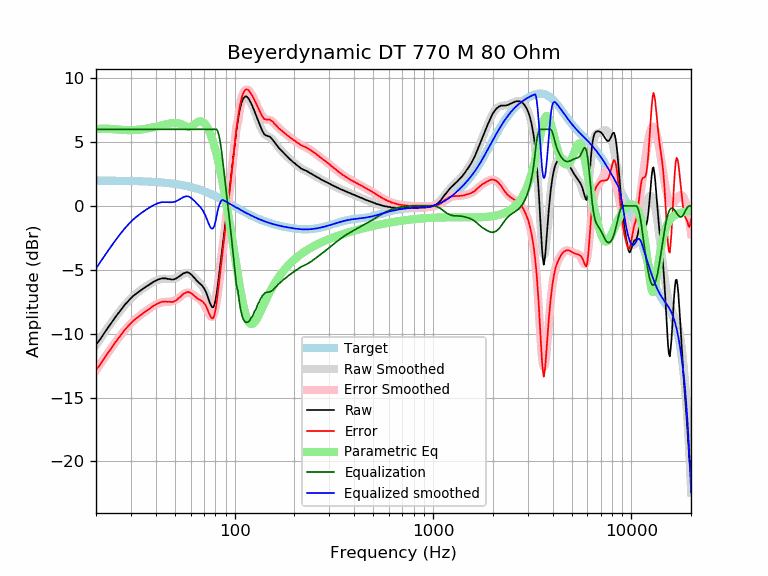

The data file committed next to this chart (first rows):
frequency, raw, error, smoothed, error_smoothed, equalization, parametric_eq, equalized_raw, equalized_smoothed, target
20, -10.85, -12.83, -10.89, -12.87, 6.00, 6.00, -4.85, -4.89, 1.98
21, -10.44, -12.42, -10.40, -12.38, 6.00, 6.04, -4.44, -4.40, 1.98
22, -9.96, -11.94, -9.94, -11.92, 6.00, 6.05, -3.96, -3.94, 1.98
23, -9.52, -11.49, -9.51, -11.48, 6.00, 6.04, -3.52, -3.51, 1.98
24, -9.12, -11.09, -9.10, -11.07, 6.00, 6.02, -3.12, -3.10, 1.97
25, -8.72, -10.69, -8.72, -10.69, 6.00, 5.99, -2.72, -2.72, 1.97
26, -8.37, -10.34, -8.36, -10.33, 6.00, 5.97, -2.37, -2.36, 1.97
27, -8.03, -9.99, -8.04, -10.00, 6.00, 5.95, -2.03, -2.04, 1.97
28, -7.72, -9.68, -7.74, -9.70, 6.00, 5.94, -1.72, -1.74, 1.96
29, -7.46, -9.41, -7.47, -9.43, 6.00, 5.93, -1.46, -1.47, 1.96
30, -7.22, -9.17, -7.24, -9.19, 6.00, 5.93, -1.22, -1.24, 1.95
31, -7.01, -8.95, -7.03, -8.98, 6.00, 5.94, -1.01, -1.03, 1.95
32, -6.85, -8.79, -6.84, -8.78, 6.00, 5.95, -0.85, -0.84, 1.94
33, -6.69, -8.62, -6.68, -8.61, 6.00, 5.97, -0.69, -0.68, 1.93
34, -6.55, -8.47, -6.53, -8.46, 6.00, 5.99, -0.55, -0.53, 1.93
35, -6.42, -8.34, -6.39, -8.31, 6.00, 6.02, -0.42, -0.39, 1.92
36, -6.29, -8.20, -6.27, -8.18, 6.00, 6.05, -0.29, -0.27, 1.91
37, -6.17, -8.07, -6.15, -8.05, 6.00, 6.08, -0.17, -0.15, 1.90
38, -6.06, -7.95, -6.04, -7.93, 6.00, 6.12, -0.06, -0.04, 1.89
39, -5.94, -7.82, -5.94, -7.82, 6.00, 6.16, 0.06, 0.06, 1.88
40, -5.85, -7.72, -5.86, -7.73, 6.00, 6.20, 0.15, 0.14, 1.87
41, -5.77, -7.63, -5.79, -7.65, 6.00, 6.24, 0.23, 0.21, 1.86
42, -5.72, -7.57, -5.74, -7.59, 6.00, 6.28, 0.28, 0.26, 1.85
43, -5.67, -7.50, -5.71, -7.55, 6.00, 6.32, 0.33, 0.29, 1.84
44, -5.67, -7.49, -5.70, -7.52, 6.00, 6.35, 0.33, 0.30, 1.82
45, -5.67, -7.48, -5.70, -7.51, 6.00, 6.39, 0.33, 0.30, 1.81
46, -5.72, -7.51, -5.71, -7.50, 6.00, 6.42, 0.28, 0.29, 1.79
47, -5.72, -7.49, -5.71, -7.49, 6.00, 6.45, 0.28, 0.29, 1.78
48, -5.76, -7.52, -5.71, -7.47, 6.00, 6.47, 0.24, 0.29, 1.76
49, -5.76, -7.50, -5.70, -7.44, 6.00, 6.48, 0.24, 0.30, 1.74
50, -5.72, -7.44, -5.66, -7.38, 6.00, 6.49, 0.28, 0.34, 1.72
51, -5.66, -7.36, -5.61, -7.31, 6.00, 6.48, 0.34, 0.39, 1.70
52, -5.56, -7.24, -5.54, -7.22, 6.00, 6.46, 0.44, 0.46, 1.68
53, -5.48, -7.14, -5.46, -7.12, 6.00, 6.43, 0.52, 0.54, 1.66
54, -5.38, -7.01, -5.39, -7.02, 6.00, 6.38, 0.62, 0.61, 1.64
55, -5.29, -6.90, -5.32, -6.93, 6.00, 6.33, 0.71, 0.68, 1.61
56, -5.24, -6.83, -5.27, -6.86, 6.00, 6.27, 0.76, 0.73, 1.59
57, -5.20, -6.76, -5.24, -6.81, 6.00, 6.22, 0.80, 0.76, 1.56
58, -5.20, -6.74, -5.25, -6.79, 6.00, 6.18, 0.80, 0.75, 1.54
59, -5.25, -6.76, -5.29, -6.80, 6.00, 6.18, 0.75, 0.71, 1.51
60, -5.33, -6.81, -5.35, -6.83, 6.00, 6.20, 0.67, 0.65, 1.48
61, -5.43, -6.88, -5.43, -6.89, 6.00, 6.25, 0.57, 0.57, 1.45
62, -5.55, -6.97, -5.53, -6.96, 6.00, 6.33, 0.45, 0.47, 1.42
63, -5.68, -7.07, -5.64, -7.03, 6.00, 6.41, 0.32, 0.36, 1.39
64, -5.80, -7.16, -5.75, -7.11, 6.00, 6.49, 0.20, 0.25, 1.36
65, -5.92, -7.25, -5.86, -7.19, 6.00, 6.56, 0.08, 0.14, 1.33
66, -6.01, -7.30, -5.96, -7.26, 6.00, 6.60, -0.01, 0.04, 1.30
67, -6.10, -7.36, -6.08, -7.34, 6.00, 6.62, -0.10, -0.08, 1.26
68, -6.19, -7.42, -6.20, -7.43, 6.00, 6.61, -0.19, -0.20, 1.23
69, -6.30, -7.49, -6.34, -7.54, 6.00, 6.57, -0.30, -0.34, 1.19
70, -6.44, -7.59, -6.51, -7.67, 6.00, 6.50, -0.44, -0.51, 1.16
71, -6.61, -7.73, -6.71, -7.83, 6.00, 6.40, -0.61, -0.71, 1.12
72, -6.81, -7.89, -6.93, -8.01, 6.00, 6.28, -0.81, -0.93, 1.08
73, -7.07, -8.11, -7.16, -8.21, 6.00, 6.13, -1.07, -1.16, 1.05
74, -7.32, -8.32, -7.39, -8.40, 6.00, 5.95, -1.32, -1.39, 1.01
75, -7.59, -8.56, -7.59, -8.56, 6.00, 5.74, -1.59, -1.59, 0.97
76, -7.78, -8.71, -7.73, -8.66, 6.00, 5.52, -1.78, -1.73, 0.93
77, -7.93, -8.82, -7.79, -8.67, 6.00, 5.26, -1.93, -1.79, 0.89
78, -7.93, -8.78, -7.73, -8.58, 6.00, 4.99, -1.93, -1.73, 0.85
79, -7.74, -8.55, -7.55, -8.36, 6.00, 4.70, -1.74, -1.55, 0.81
... 553 more rows
